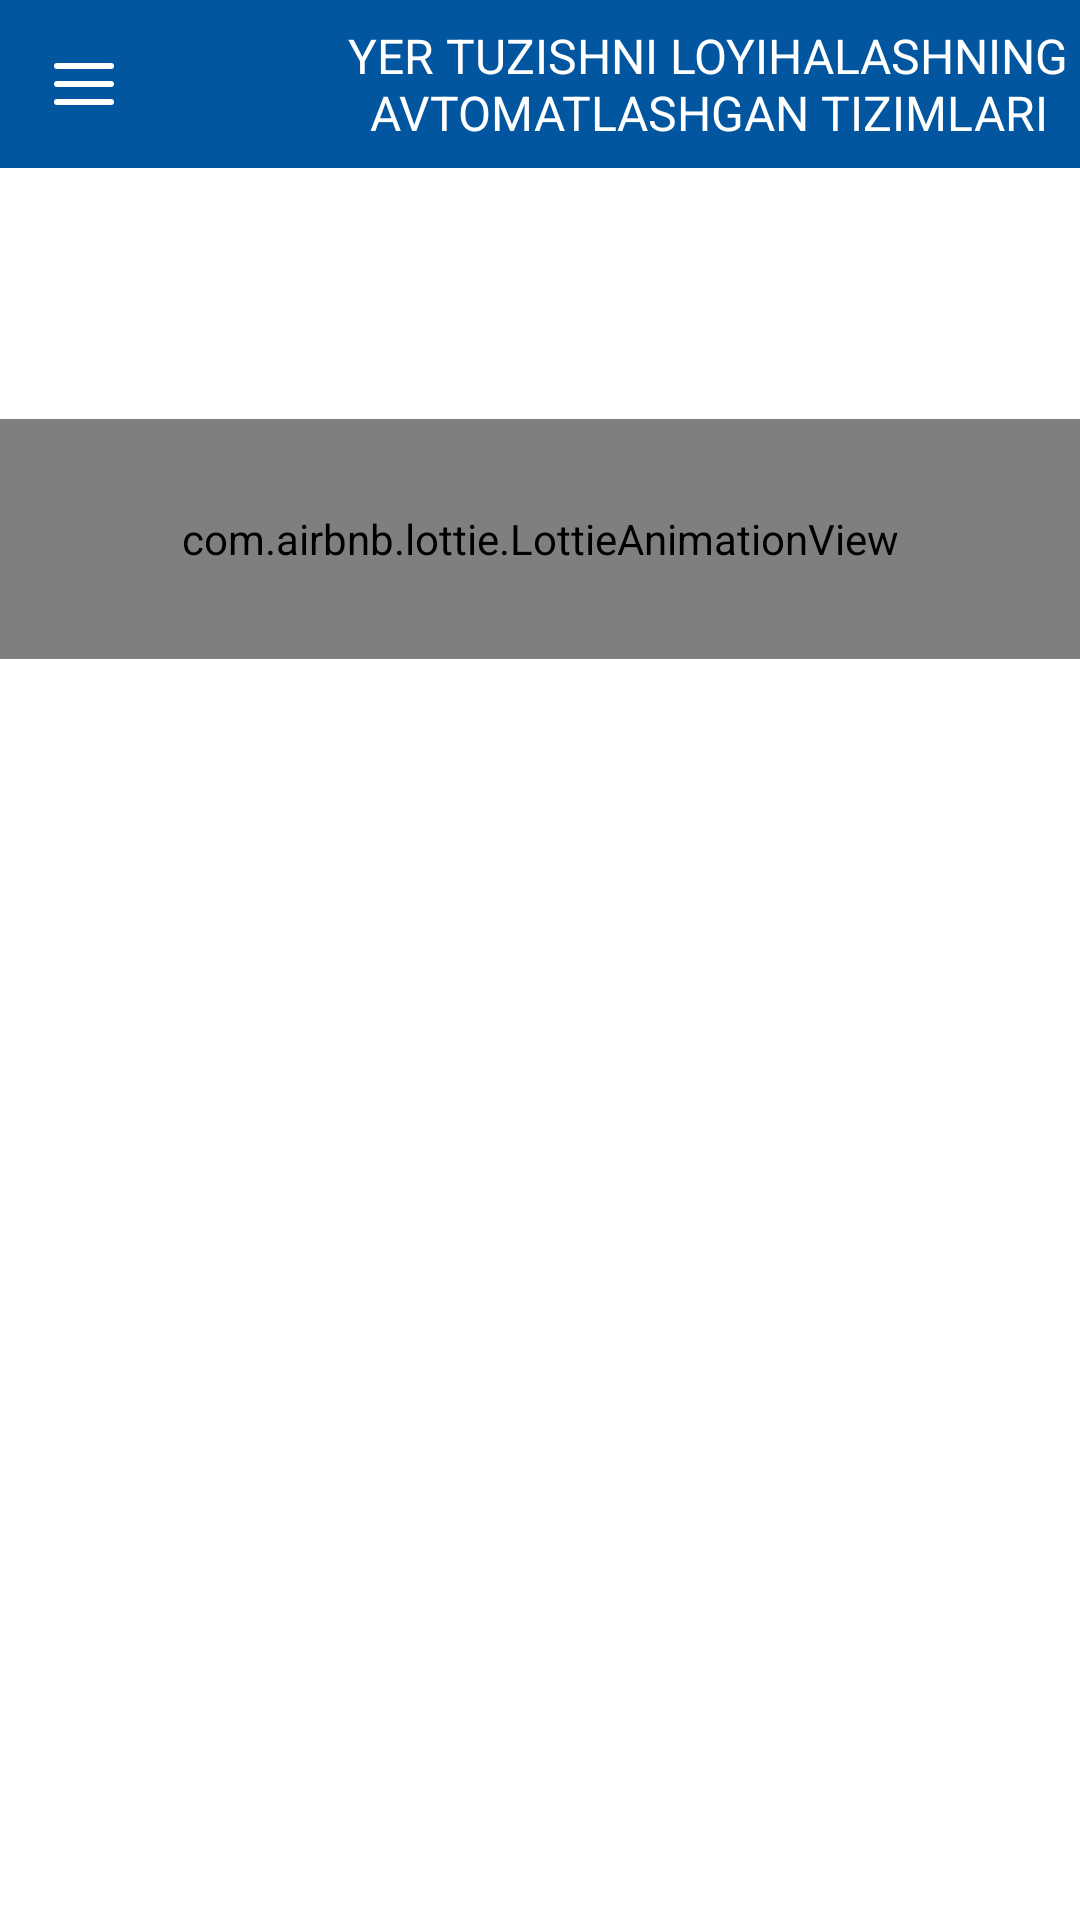

Android layout source for this screen:
<!-- AndroidManifest.xml: application theme Theme.YTLAT -->
<!-- res/layout/fragment_home.xml -->
<?xml version="1.0" encoding="utf-8"?>
<androidx.drawerlayout.widget.DrawerLayout xmlns:android="http://schemas.android.com/apk/res/android"
    xmlns:app="http://schemas.android.com/apk/res-auto"
    xmlns:tools="http://schemas.android.com/tools"
    android:id="@+id/drawer_layout"
    android:layout_width="match_parent"
    android:layout_height="match_parent"
    android:background="@drawable/back_light_blue1"
    tools:context=".ui.HomeFragment">


    <androidx.constraintlayout.widget.ConstraintLayout
        android:layout_width="match_parent"
        android:layout_height="match_parent">

        <LinearLayout
            android:id="@+id/one"
            android:layout_width="match_parent"
            android:layout_height="56dp"
            android:background="@color/blue"
            android:orientation="vertical"
            app:layout_constraintBottom_toTopOf="@id/two"
            app:layout_constraintEnd_toEndOf="parent"
            app:layout_constraintStart_toStartOf="parent"
            app:layout_constraintTop_toTopOf="parent">

            <androidx.constraintlayout.widget.ConstraintLayout
                android:layout_width="match_parent"
                android:layout_height="match_parent">


                <LinearLayout
                    android:id="@+id/image_menu_layout"
                    android:layout_width="56dp"
                    android:layout_height="56dp"
                    android:foreground="?android:attr/selectableItemBackground"
                    android:background="?android:attr/selectableItemBackground"
                    android:clickable="true"
                    android:focusable="true"                    android:gravity="center"
                    app:layout_constraintBottom_toBottomOf="parent"
                    app:layout_constraintStart_toStartOf="parent"
                    app:layout_constraintTop_toTopOf="parent">

                    <ImageView
                        android:layout_width="24dp"
                        android:layout_height="24dp"
                        android:src="@drawable/ic_menu" />

                </LinearLayout>

                <LinearLayout
                    android:layout_width="0dp"
                    android:layout_height="match_parent"
                    app:layout_constraintBottom_toBottomOf="parent"
                    app:layout_constraintLeft_toRightOf="@id/image_menu_layout"
                    app:layout_constraintTop_toTopOf="parent">

                    <TextView
                        android:layout_width="match_parent"
                        android:layout_height="match_parent"
                        android:layout_gravity="center"
                        android:gravity="center"
                        android:text="@string/app_name"
                        android:textColor="@color/white"
                        android:textSize="16sp"
                        android:textStyle="normal" />
                </LinearLayout>

            </androidx.constraintlayout.widget.ConstraintLayout>

        </LinearLayout>

        <LinearLayout
            android:id="@+id/two"
            android:layout_width="match_parent"
            android:layout_height="0dp"
            android:orientation="vertical"
            app:layout_constraintBottom_toBottomOf="parent"
            app:layout_constraintLeft_toLeftOf="parent"
            app:layout_constraintRight_toRightOf="parent"
            app:layout_constraintTop_toBottomOf="@id/one">


            <androidx.core.widget.NestedScrollView
                android:layout_width="match_parent"
                android:layout_height="match_parent">

                <LinearLayout
                    android:layout_width="match_parent"
                    android:layout_height="match_parent"
                    android:orientation="vertical">

                    
                    <LinearLayout
                        android:layout_width="match_parent"
                        android:layout_height="wrap_content"
                        android:orientation="vertical">

                        <include layout="@layout/include_intro_title"/>

                    </LinearLayout>


                    
                    <androidx.recyclerview.widget.RecyclerView
                        android:layout_marginTop="10dp"
                        android:id="@+id/rv_main"
                        tools:itemCount="5"
                        android:layout_width="match_parent"
                        android:layout_height="wrap_content"
                        app:layoutManager="androidx.recyclerview.widget.LinearLayoutManager"
                        tools:listitem="@layout/item_main_department" />

                </LinearLayout>
            </androidx.core.widget.NestedScrollView>


        </LinearLayout>


    </androidx.constraintlayout.widget.ConstraintLayout>

    <com.google.android.material.navigation.NavigationView
        android:id="@+id/nav"
        android:layout_width="wrap_content"
        android:layout_height="match_parent"
        android:layout_gravity="start"
        android:background="@color/white"
        android:fitsSystemWindows="true">

        <LinearLayout
            android:layout_width="match_parent"
            android:layout_height="match_parent"
            android:orientation="vertical">

            <androidx.core.widget.NestedScrollView
                android:layout_width="match_parent"
                android:layout_height="match_parent">

                <LinearLayout
                    android:layout_width="match_parent"
                    android:layout_height="match_parent"
                    android:orientation="vertical">


                    <include
                        android:id="@+id/include"
                        layout="@layout/header_main"
                        android:layout_width="match_parent"
                        android:layout_height="200dp" />
                    <View
                        android:layout_width="match_parent"
                        android:layout_height="1dp"
                        android:background="@color/grey_dark"/>

                    <androidx.recyclerview.widget.RecyclerView
                        android:id="@+id/rv_nav"
                        android:layout_width="match_parent"
                        android:layout_height="wrap_content"
                        app:layoutManager="androidx.recyclerview.widget.LinearLayoutManager"
                        tools:listitem="@layout/item_nav" />


                </LinearLayout>
            </androidx.core.widget.NestedScrollView>

        </LinearLayout>


    </com.google.android.material.navigation.NavigationView>


</androidx.drawerlayout.widget.DrawerLayout>
<!-- res/layout/include_intro_title.xml (included above) -->
<?xml version="1.0" encoding="utf-8"?>
<LinearLayout xmlns:android="http://schemas.android.com/apk/res/android"
    xmlns:app="http://schemas.android.com/apk/res-auto"
    android:layout_width="match_parent"
    android:layout_height="wrap_content"
    android:orientation="vertical">

    <TextView
        android:layout_width="match_parent"
        android:layout_height="wrap_content"
        android:fontFamily="sans-serif"
        android:padding="12dp"
        android:text="YER TUZISHNI LOYIHALASHNING AVTOMATLASHGAN TIZIMLARI fanining mobil ilovasi "
        android:textColor="@color/white"
        android:textSize="16sp"
        android:layout_gravity="center"
        android:gravity="center"
        android:textStyle="bold" />

    <com.airbnb.lottie.LottieAnimationView
        android:layout_width="match_parent"
        android:layout_height="80dp"
        app:lottie_autoPlay="true"
        app:lottie_speed="2"
        app:lottie_fileName="land.json"
        app:lottie_loop="true"
        app:lottie_repeatMode="reverse" />

</LinearLayout>
<!-- res/layout/item_main_department.xml (included above) -->
<?xml version="1.0" encoding="utf-8"?>
<LinearLayout xmlns:android="http://schemas.android.com/apk/res/android"
    xmlns:app="http://schemas.android.com/apk/res-auto"
    android:layout_width="match_parent"
    android:id="@+id/main"
    android:layout_height="wrap_content"
    android:orientation="vertical">

    <androidx.cardview.widget.CardView
        android:layout_width="match_parent"
        android:layout_height="match_parent"
        android:layout_margin="10dp"
        app:cardCornerRadius="12dp"
        android:foreground="?android:attr/selectableItemBackground"
        android:background="?android:attr/selectableItemBackground"
        android:focusable="true"
        app:cardElevation="5dp">

        <LinearLayout
            android:layout_width="match_parent"
            android:layout_height="match_parent"
            android:background="@drawable/back_main_department"
            android:padding="5dp">

            <androidx.constraintlayout.widget.ConstraintLayout
                android:layout_width="match_parent"
                android:layout_height="match_parent"
                android:elevation="5dp"
                android:padding="5dp">

                <LinearLayout
                    android:id="@+id/arrow_layout"
                    android:layout_width="56dp"
                    android:layout_height="56dp"
                    android:gravity="center"
                    android:orientation="vertical"
                    app:layout_constraintBottom_toBottomOf="parent"
                    app:layout_constraintEnd_toEndOf="parent"
                    app:layout_constraintLeft_toRightOf="@id/title_layout"
                    app:layout_constraintTop_toTopOf="parent">

                    <ImageView
                        android:layout_width="24dp"
                        android:layout_height="24dp"
                        android:src="@drawable/baseline_keyboard_arrow_right_24" />

                </LinearLayout>

                <LinearLayout
                    android:id="@+id/title_layout"
                    android:layout_width="0dp"
                    android:layout_height="match_parent"
                    android:orientation="horizontal"
                    app:layout_constraintBottom_toBottomOf="parent"
                    app:layout_constraintEnd_toStartOf="@id/arrow_layout"
                    app:layout_constraintStart_toStartOf="parent"
                    app:layout_constraintTop_toTopOf="parent">

                    <LinearLayout
                        android:layout_width="match_parent"
                        android:layout_height="match_parent"
                        android:layout_weight="5"
                        android:gravity="center">

                        <ImageView
                            android:id="@+id/department_image"
                            android:layout_width="56dp"
                            android:layout_height="56dp"
                            android:padding="5dp"
                            android:src="@drawable/ic_fanning_meyoriy_hujjatlari" />


                    </LinearLayout>


                    <LinearLayout
                        android:layout_width="match_parent"
                        android:layout_height="match_parent"
                        android:layout_weight="1">

                        <TextView
                            android:id="@+id/department_title"
                            android:layout_width="match_parent"
                            android:layout_height="match_parent"
                            android:layout_gravity="center"
                            android:gravity="center_vertical"
                            android:padding="5dp"
                            android:text="Fanning me'yoriy hujjatlari"
                            android:textColor="@color/black"
                            android:textSize="16sp"
                            android:textStyle="normal" />

                    </LinearLayout>


                </LinearLayout>


            </androidx.constraintlayout.widget.ConstraintLayout>

        </LinearLayout>


    </androidx.cardview.widget.CardView>


</LinearLayout>
<!-- res/layout/header_main.xml (included above) -->
<?xml version="1.0" encoding="utf-8"?>
<LinearLayout xmlns:android="http://schemas.android.com/apk/res/android"
    android:orientation="vertical"
    android:background="@drawable/logo"
    android:layout_width="match_parent"
    android:layout_height="200dp">

</LinearLayout>
<!-- res/layout/item_nav.xml (included above) -->
<?xml version="1.0" encoding="utf-8"?>
<LinearLayout xmlns:android="http://schemas.android.com/apk/res/android"
    android:layout_width="match_parent"
    android:layout_height="50dp"
    android:padding="2dp"
    android:id="@+id/main"
    android:foreground="?android:attr/selectableItemBackground"
    android:background="?android:attr/selectableItemBackground"
    android:clickable="true"
    android:focusable="true"
    android:orientation="vertical">

    <LinearLayout
        android:layout_width="match_parent"
        android:layout_height="match_parent"
        android:orientation="horizontal">

        <LinearLayout
            android:layout_width="match_parent"
            android:layout_height="match_parent"
            android:layout_weight="6"
            android:gravity="center">

            <ImageView
                android:id="@+id/nav_icon_image_view"
                android:layout_width="24dp"
                android:layout_height="24dp"
                android:src="@drawable/ic_glossariy2" />

        </LinearLayout>

        <LinearLayout
            android:layout_width="match_parent"
            android:layout_height="match_parent"
            android:layout_weight="1">

            <TextView
                android:id="@+id/nav_name_text_view"
                android:layout_width="match_parent"
                android:layout_height="match_parent"
                android:gravity="center_vertical"
                android:paddingStart="2dp"
                android:text="Asosiy"
                android:textColor="@color/black"
                android:textSize="14sp"
                android:textStyle="normal" />

        </LinearLayout>

    </LinearLayout>

</LinearLayout>
<!-- resources referenced by this layout -->
<resources>
  <color name="black">#FF000000</color>
  <color name="blue">#01569F</color>
  <color name="grey_dark">#777777</color>
  <color name="white">#FFFFFFFF</color>
  <!-- drawable back_main_department (drawable) -->
  <?xml version="1.0" encoding="utf-8"?>
  <ripple xmlns:android="http://schemas.android.com/apk/res/android"
      android:color="@color/blue">
  
      <item>
          <shape android:shape="rectangle">
              <corners android:radius="12dp"/>
              <stroke android:color="@color/blue" android:width="1dp"/>
          </shape>
      </item>
  
  </ripple>
  <!-- drawable baseline_keyboard_arrow_right_24 (drawable) -->
  <vector xmlns:android="http://schemas.android.com/apk/res/android"
      android:width="24dp"
      android:height="24dp"
      android:autoMirrored="true"
      android:tint="@color/blue"
      android:viewportWidth="24"
      android:viewportHeight="24">
      <path
          android:fillColor="@android:color/white"
          android:pathData="M8.59,16.59L13.17,12 8.59,7.41 10,6l6,6 -6,6 -1.41,-1.41z" />
  </vector>
  <!-- drawable ic_menu (drawable) -->
  <vector xmlns:android="http://schemas.android.com/apk/res/android"
      android:width="24dp"
      android:height="24dp"
      android:viewportWidth="24"
      android:viewportHeight="24">
    <path
        android:pathData="M3,18H21"
        android:strokeLineJoin="round"
        android:strokeWidth="2"
        android:fillColor="#00000000"
        android:strokeColor="@color/white"
        android:strokeLineCap="round"/>
    <path
        android:pathData="M3,12H21"
        android:strokeLineJoin="round"
        android:strokeWidth="2"
        android:fillColor="#00000000"
        android:strokeColor="@color/white"
        android:strokeLineCap="round"/>
    <path
        android:pathData="M3,6H21"
        android:strokeLineJoin="round"
        android:strokeWidth="2"
        android:fillColor="#00000000"
        android:strokeColor="@color/white"
        android:strokeLineCap="round"/>
  </vector>
  <string name="app_name">YER TUZISHNI LOYIHALASHNING AVTOMATLASHGAN TIZIMLARI</string>
  <style name="Theme.YTLAT" parent="Theme.MaterialComponents.DayNight.NoActionBar">
          
          <item name="colorPrimary">@color/purple_500</item>
          <item name="colorPrimaryVariant">@color/purple_700</item>
          <item name="colorOnPrimary">@color/white</item>
          
          <item name="colorSecondary">@color/teal_200</item>
          <item name="colorSecondaryVariant">@color/teal_700</item>
          <item name="colorOnSecondary">@color/black</item>
          
          <item name="android:statusBarColor">?attr/colorPrimaryVariant</item>
          
      </style>
  <color name="purple_500">#FF6200EE</color>
  <color name="purple_700">#FF000000</color>
  <color name="teal_200">#1491FD</color>
  <color name="teal_700">#FF018786</color>
</resources>
